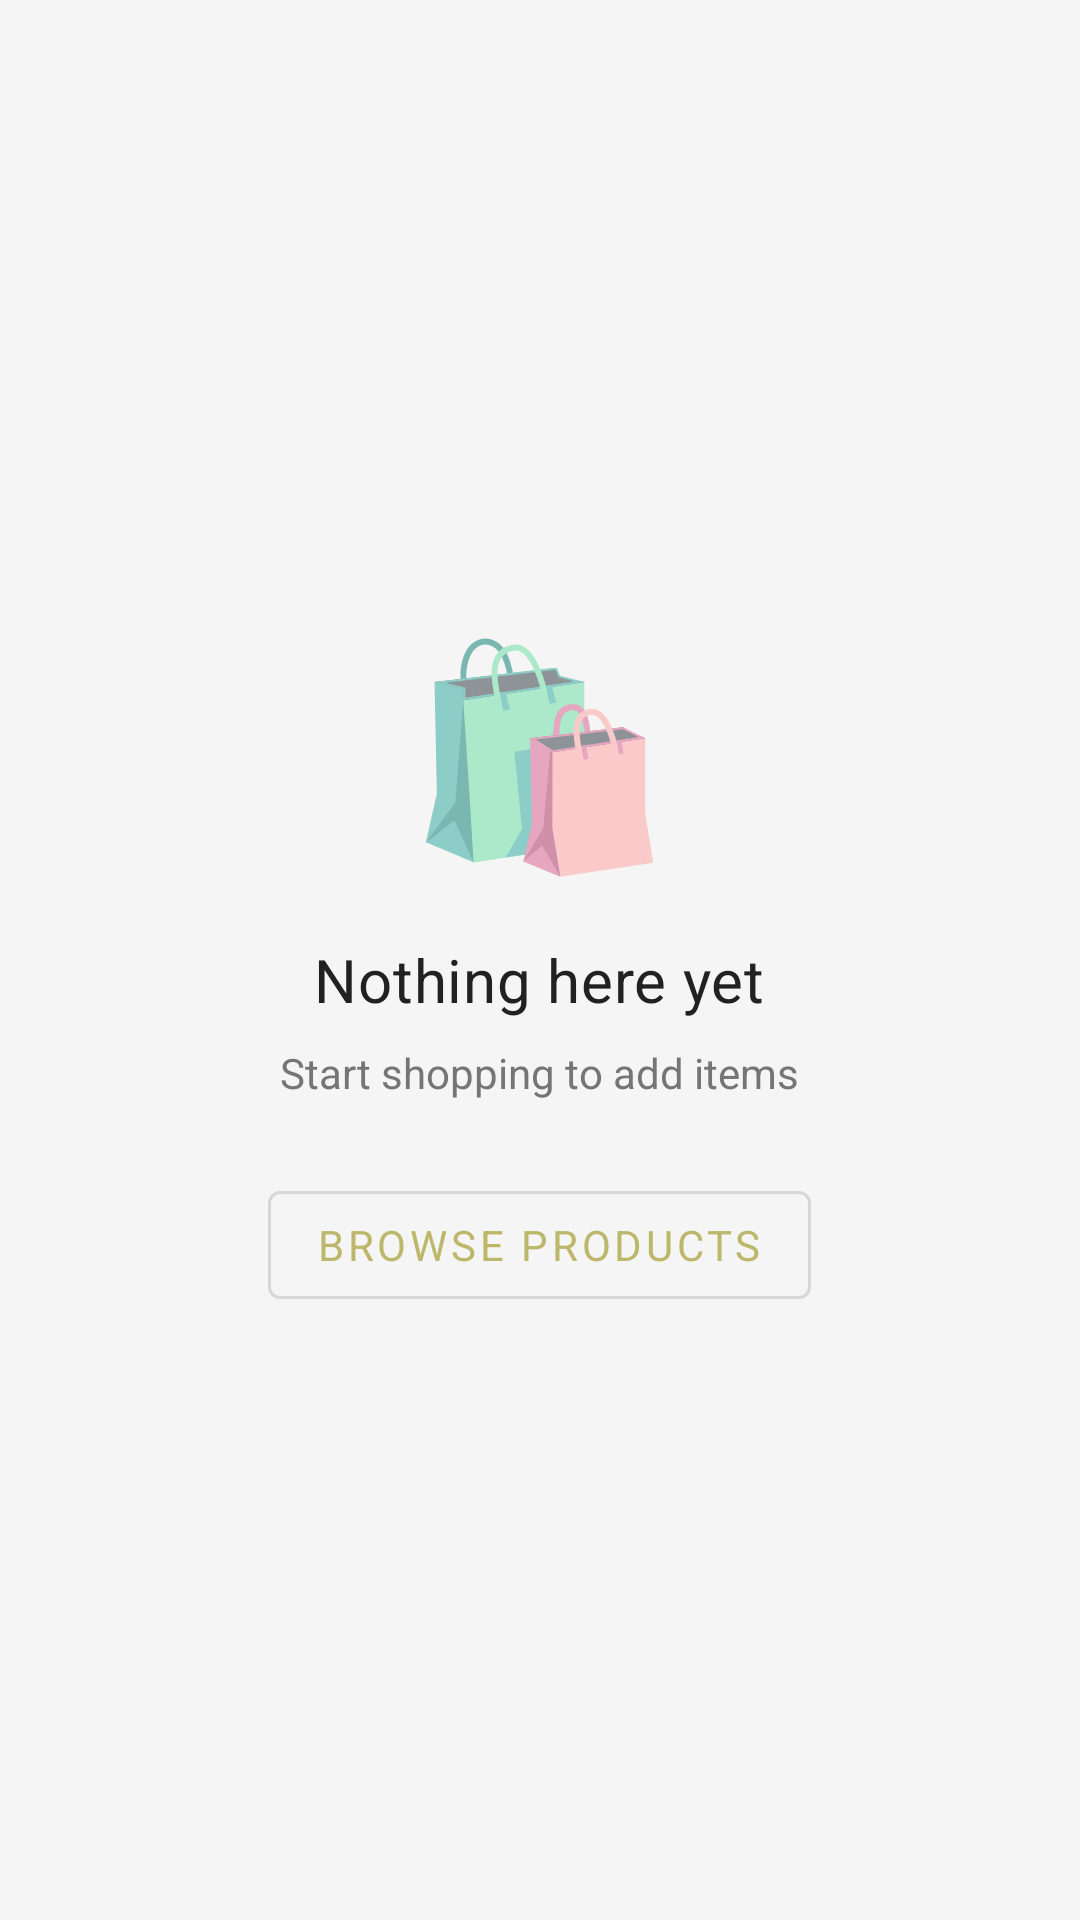

Write the Android layout XML for this screen, with the resource values it uses.
<!-- AndroidManifest.xml: application theme Theme.TheLuxe -->
<!-- res/layout/empty_state.xml -->
<?xml version="1.0" encoding="utf-8"?>
<LinearLayout xmlns:android="http://schemas.android.com/apk/res/android"
    android:layout_width="match_parent"
    android:layout_height="match_parent"
    android:gravity="center"
    android:orientation="vertical"
    android:padding="32dp"
    android:background="@color/background">

    <TextView
        android:id="@+id/textViewEmptyIcon"
        android:layout_width="wrap_content"
        android:layout_height="wrap_content"
        android:text="🛍️"
        android:textSize="72sp"
        android:alpha="0.5" />

    <TextView
        android:id="@+id/textViewEmptyTitle"
        android:layout_width="wrap_content"
        android:layout_height="wrap_content"
        android:layout_marginTop="16dp"
        android:text="Nothing here yet"
        android:textAppearance="?attr/textAppearanceHeadline6"
        android:textColor="@color/text_primary" />

    <TextView
        android:id="@+id/textViewEmptyMessage"
        android:layout_width="wrap_content"
        android:layout_height="wrap_content"
        android:layout_marginTop="8dp"
        android:text="Start shopping to add items"
        android:textAlignment="center"
        android:textColor="@color/text_secondary"
        android:textSize="14sp" />

    <com.google.android.material.button.MaterialButton
        android:id="@+id/buttonEmptyAction"
        android:layout_width="wrap_content"
        android:layout_height="wrap_content"
        android:layout_marginTop="24dp"
        android:text="Browse Products"
        style="@style/Widget.MaterialComponents.Button.OutlinedButton" />

</LinearLayout>
<!-- resources referenced by this layout -->
<resources>
  <color name="background">#F5F5F5</color>
  <color name="text_primary">#212121</color>
  <color name="text_secondary">#757575</color>
  <style name="Theme.TheLuxe" parent="Theme.MaterialComponents.DayNight.NoActionBar">
          
          <item name="colorPrimary">@color/accent</item>
          <item name="colorPrimaryVariant">@color/accent</item>
          <item name="colorOnPrimary">@color/on_accent</item>
          
          <item name="colorSecondary">@color/accent</item>
          <item name="colorSecondaryVariant">@color/accent</item>
          <item name="colorOnSecondary">@color/on_accent</item>
          
          <item name="android:statusBarColor" tools:targetApi="l">?attr/colorPrimaryVariant</item>
          
          <item name="android:windowBackground">@color/background</item>
          <item name="android:textColor">@color/text_primary</item>
          <item name="fontFamily">@font/montserrat</item>
  
          
          <item name="textAppearanceHeadline1">@style/TextAppearance.App.Headline1</item>
  
          
          <item name="materialButtonStyle">@style/Widget.App.Button</item>
          <item name="bottomNavigationStyle">@style/Widget.App.BottomNavigationView</item>
  
      </style>
  <color name="accent">#BDB76B</color>
  <color name="on_accent">#FFFFFF</color>
  <style name="TextAppearance.App.Headline1" parent="TextAppearance.MaterialComponents.Headline1">
          <item name="fontFamily">@font/playfair_display_bold</item>
          <item name="android:textColor">@color/text_primary</item>
      </style>
  <style name="Widget.App.Button" parent="Widget.MaterialComponents.Button">
          <item name="android:paddingTop">12dp</item>
          <item name="android:paddingBottom">12dp</item>
          <item name="cornerRadius">8dp</item>
      </style>
  <style name="Widget.App.BottomNavigationView" parent="Widget.MaterialComponents.BottomNavigationView.Colored">
          <item name="materialThemeOverlay">@style/ThemeOverlay.App.BottomNavigationView</item>
      </style>
  <style name="ThemeOverlay.App.BottomNavigationView" parent="">
          <item name="colorPrimary">@color/background</item>
          <item name="colorOnPrimary">@color/accent</item>
      </style>
</resources>
